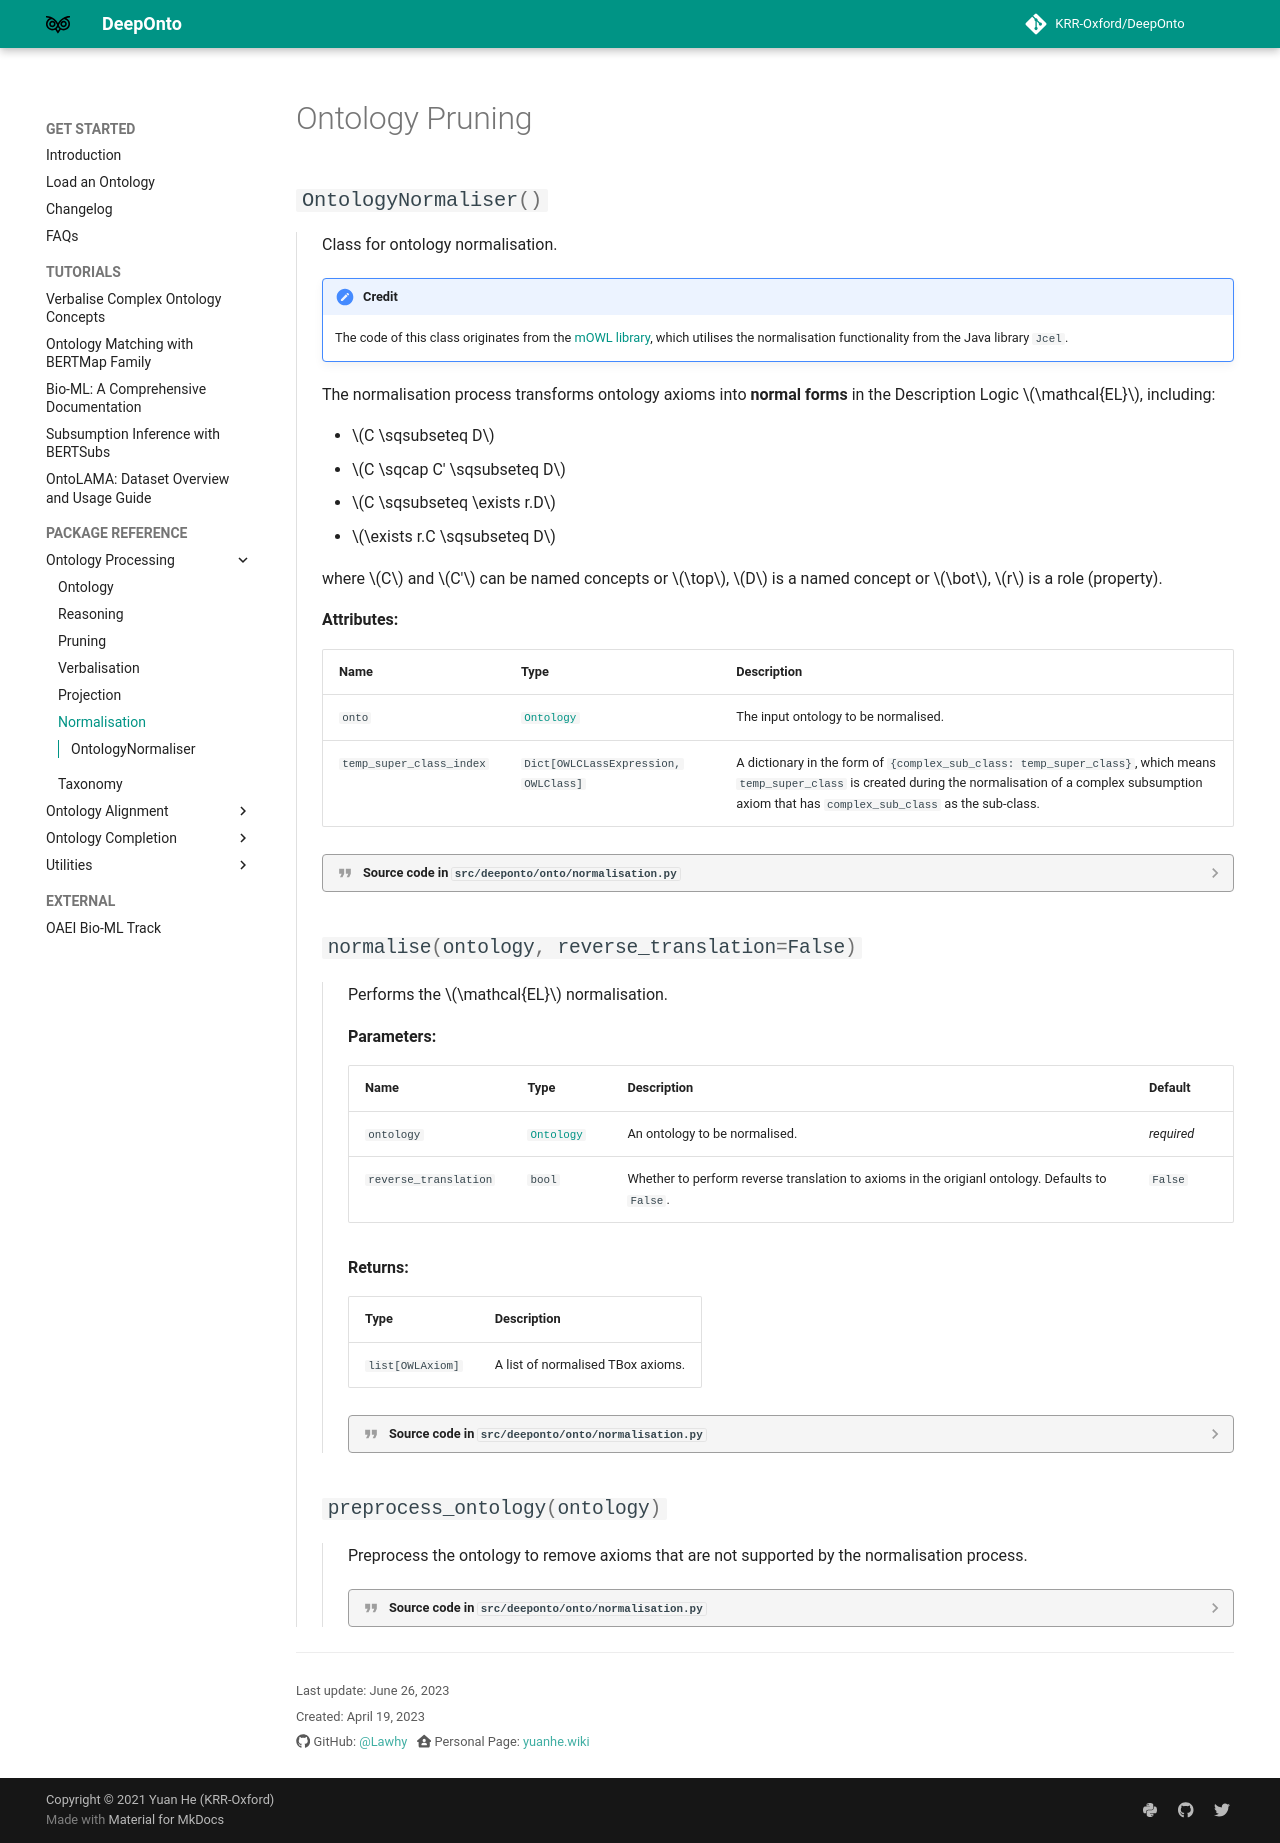

repository: KRR-Oxford/DeepOnto · page: deeponto/onto/normalisation/index.html · generator: mkdocs

# Ontology Pruning

::: deeponto.onto.normalisation
    heading_level: 2
